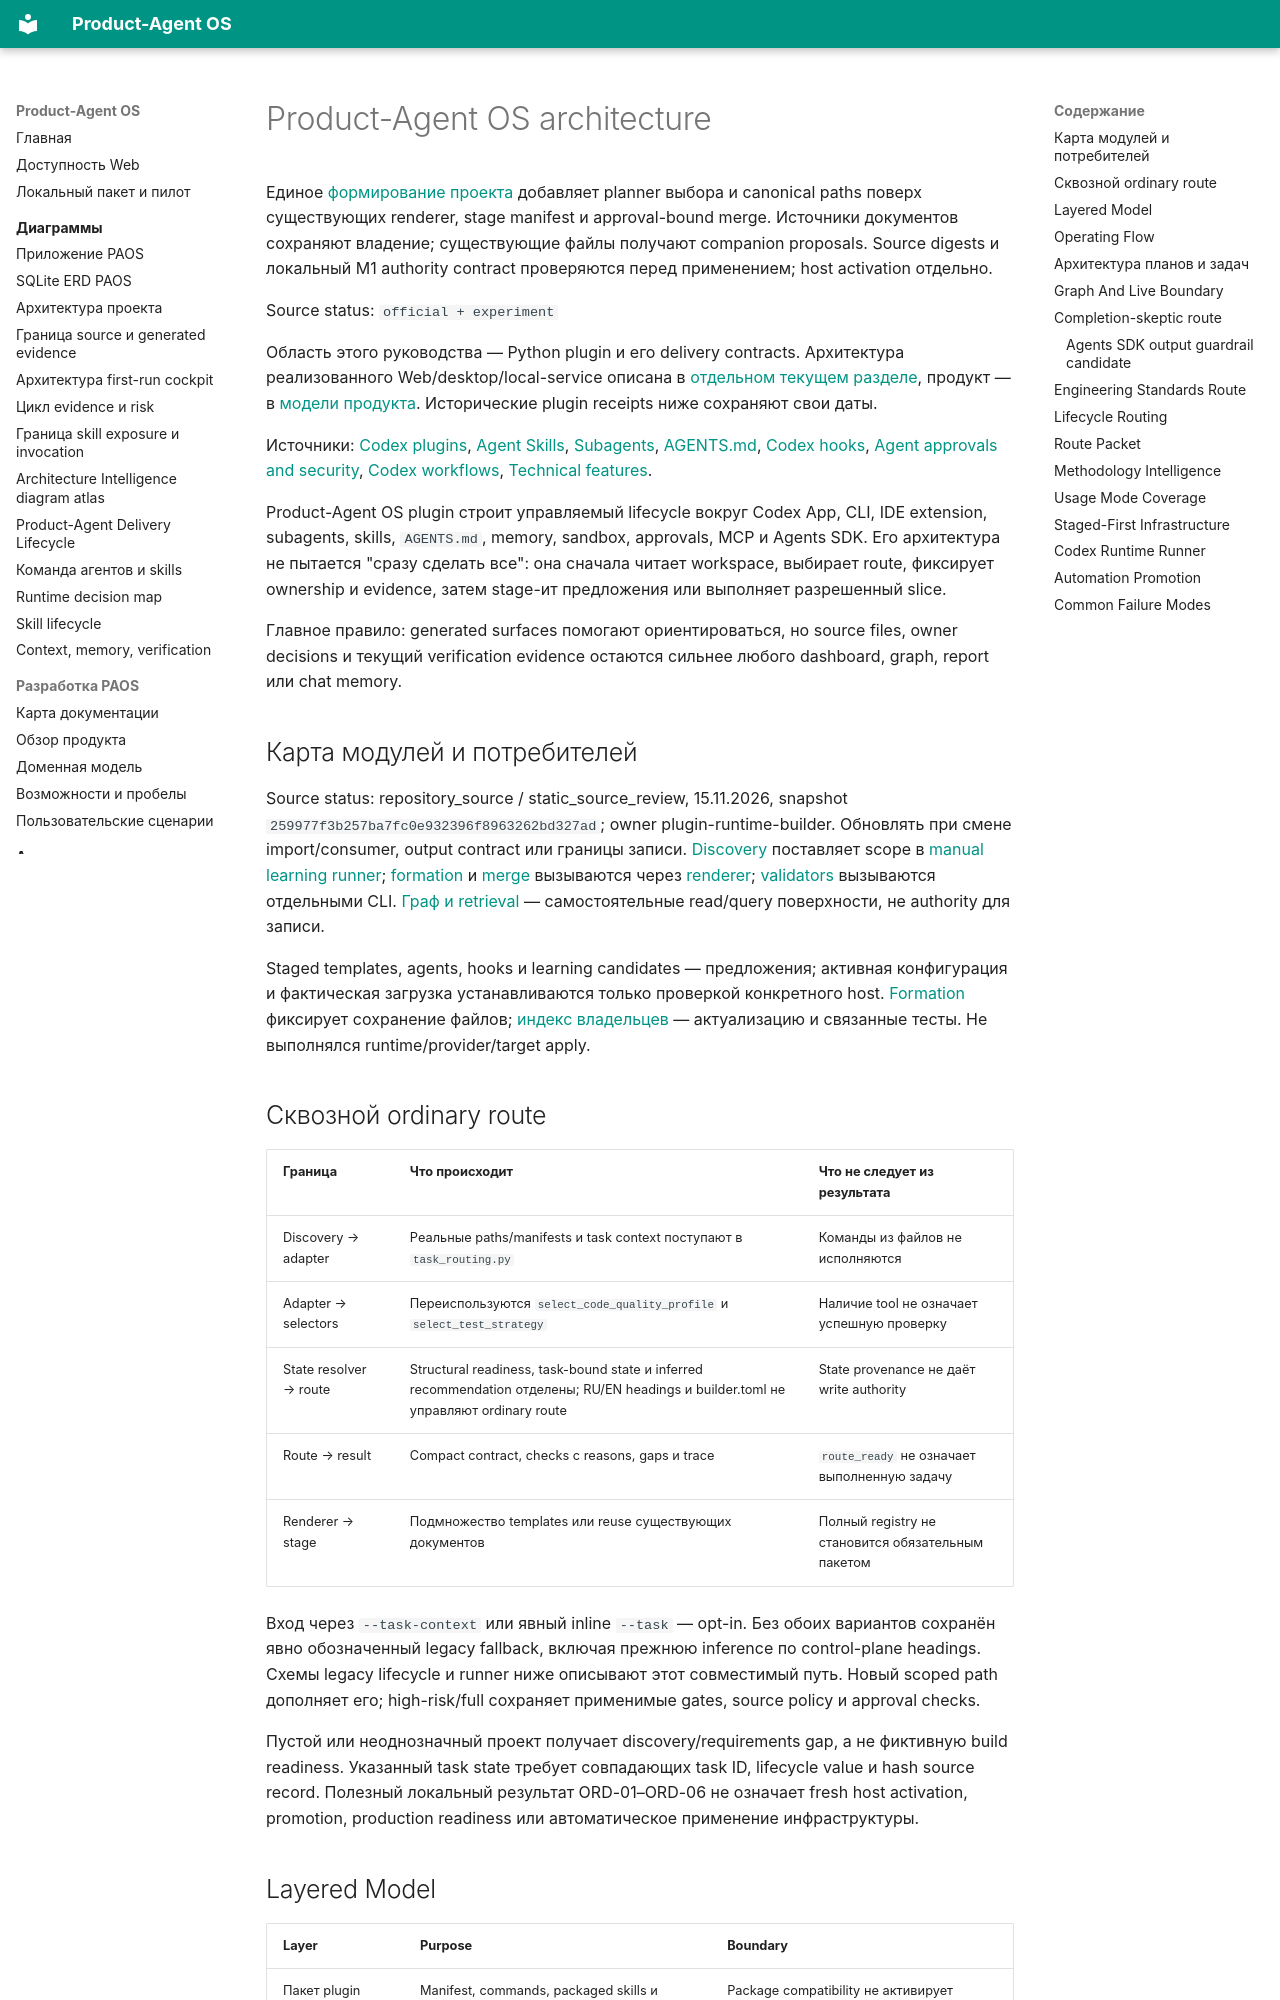

repository: alexroadcaster/product-agent-os · page: product-agent-os/architecture.html · generator: mkdocs

# Product-Agent OS architecture

Единое [формирование проекта](project-formation.md) добавляет planner выбора и canonical paths поверх существующих renderer, stage manifest и approval-bound merge. Источники документов сохраняют владение; существующие файлы получают companion proposals. Source digests и локальный M1 authority contract проверяются перед применением; host activation отдельно.

Source status: `official + experiment`

Область этого руководства — Python plugin и его delivery contracts. Архитектура реализованного Web/desktop/local-service описана в [отдельном текущем разделе](../architecture/system-context.md), продукт — в [модели продукта](../product/overview.md). Исторические plugin receipts ниже сохраняют свои даты.

Источники: [Codex plugins](https://developers.openai.com/codex/plugins), [Agent Skills](https://developers.openai.com/codex/skills), [Subagents](https://developers.openai.com/codex/subagents), [AGENTS.md](https://developers.openai.com/codex/guides/agents-md), [Codex hooks](https://developers.openai.com/codex/hooks), [Agent approvals and security](https://developers.openai.com/codex/agent-approvals-security), [Codex workflows](https://developers.openai.com/codex/workflows), [Technical features](technical.md).

Product-Agent OS plugin строит управляемый lifecycle вокруг Codex App, CLI, IDE extension, subagents, skills, `AGENTS.md`, memory, sandbox, approvals, MCP и Agents SDK. Его архитектура не пытается "сразу сделать все": она сначала читает workspace, выбирает route, фиксирует ownership и evidence, затем stage-ит предложения или выполняет разрешенный slice.

Главное правило: generated surfaces помогают ориентироваться, но source files, owner decisions и текущий verification evidence остаются сильнее любого dashboard, graph, report или chat memory.


## Карта модулей и потребителей {#dg07-plugin-module-map}

Source status: repository_source / static_source_review, 15.11.2026, snapshot `259977f3b257ba7fc0e932396f8963262bd327ad`; owner plugin-runtime-builder. Обновлять при смене import/consumer, output contract или границы записи. [Discovery](https://github.com/alexroadcaster/product-agent-os/blob/259977f3b257ba7fc0e932396f8963262bd327ad/plugins/product-agent-os/scripts/product_agent_os/discovery.py) поставляет scope в [manual learning runner](https://github.com/alexroadcaster/product-agent-os/blob/259977f3b257ba7fc0e932396f8963262bd327ad/plugins/product-agent-os/scripts/run_self_learning_loop.py); [formation](https://github.com/alexroadcaster/product-agent-os/blob/259977f3b257ba7fc0e932396f8963262bd327ad/plugins/product-agent-os/scripts/product_agent_os/project_formation.py) и [merge](https://github.com/alexroadcaster/product-agent-os/blob/259977f3b257ba7fc0e932396f8963262bd327ad/plugins/product-agent-os/scripts/product_agent_os/merge_infrastructure.py) вызываются через [renderer](https://github.com/alexroadcaster/product-agent-os/blob/259977f3b257ba7fc0e932396f8963262bd327ad/plugins/product-agent-os/scripts/render_infrastructure.py); [validators](https://github.com/alexroadcaster/product-agent-os/blob/259977f3b257ba7fc0e932396f8963262bd327ad/plugins/product-agent-os/scripts/product_agent_os/validators.py) вызываются отдельными CLI. [Граф и retrieval](../code-intelligence/index.md) — самостоятельные read/query поверхности, не authority для записи.

Staged templates, agents, hooks и learning candidates — предложения; активная конфигурация и фактическая загрузка устанавливаются только проверкой конкретного host. [Formation](project-formation.md#dg07-preservation) фиксирует сохранение файлов; [индекс владельцев](index.md#dg07-plugin-owners) — актуализацию и связанные тесты. Не выполнялся runtime/provider/target apply.
